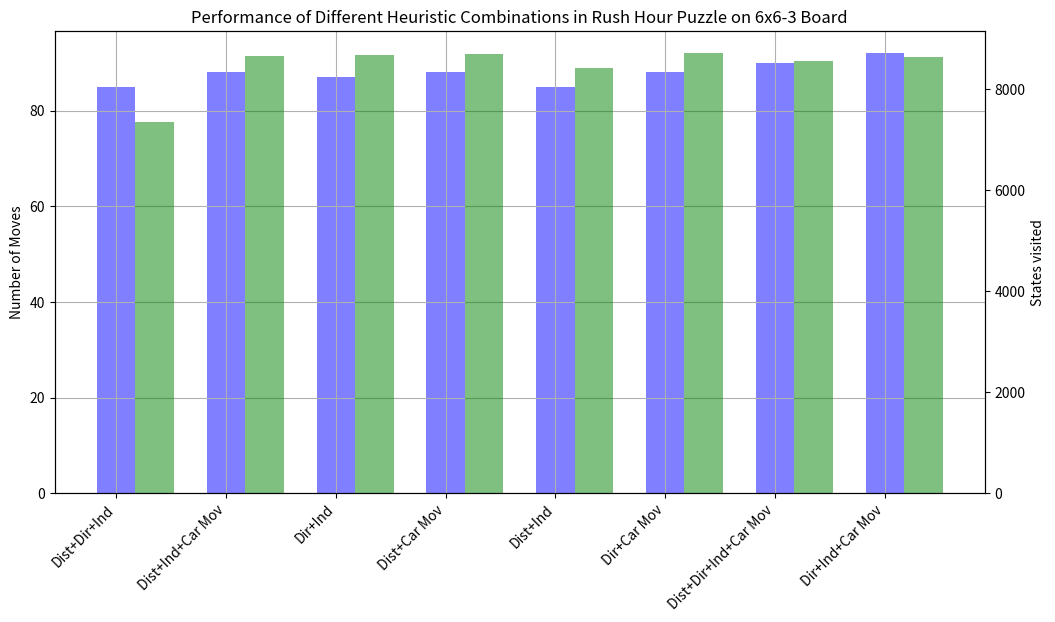

Recreate this plot in Python.
import matplotlib.pyplot as plt
import numpy as np

def plot_heuristics_performance(heuristics, moves_data, states_data):
    # Prepare plotting
    pos = list(range(len(heuristics)))
    width = 0.35

    # Plotting the bar chart for the number of moves
    fig, ax1 = plt.subplots(figsize=(12, 6))
    ax1.bar(pos, moves_data, width, alpha=0.5, color='blue')
    ax1.set_ylabel('Number of Moves')
    ax1.set_title('Performance of Different Heuristic Combinations in Rush Hour Puzzle on 6x6-3 Board')
    ax1.set_xticks([p for p in pos])
    ax1.set_xticklabels(heuristics, rotation=45, ha='right')
    ax1.grid()

    # Plotting the bar chart for the time
    ax2 = ax1.twinx()
    ax2.bar([p + width for p in pos], states_data, width, alpha=0.5, color='green')
    ax2.set_ylabel('States visited')

    plt.show()

heuristics = ['Dist+Dir+Ind', 'Dist+Ind+Car Mov', 'Dir+Ind',
              'Dist+Car Mov', 'Dist+Ind', 'Dir+Car Mov',
              'Dist+Dir+Ind+Car Mov', 'Dir+Ind+Car Mov']


moves_data = [85, 88, 87, 88, 85, 88, 90, 92]
states_data = [7362, 8654, 8686, 8699, 8426, 8715, 8563, 8649]

plot_heuristics_performance(heuristics, moves_data, states_data)
